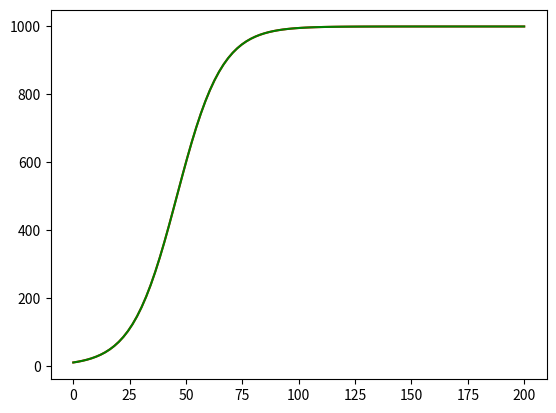

This chart was generated by the following Python code:
from scipy.integrate import odeint

import matplotlib.pyplot as plt

import numpy as np
def pend(y, t, r, K):
    N = y
    dydt = r*N*(1-N/K)
    return dydt
r = 0.1
K = 1000

y0 = [10, 200, 700]

t = np.linspace(0, 200, 100)

sol = odeint(pend, y0, t, args=(r, K))
analit = (y0[0] * np.e ** (r*t)) / (1 - y0[0]/K + (y0[0] * np.e ** (r*t)) / K)
plt.plot(t, sol[:, 0], 'r', label='N(0) = 10')
plt.plot(t, analit, 'g', label='N(0) = 10')
# plt.show()

abs_delta_y = max(abs(sol[:, 0] - analit))
relativ_delta_y = max(abs(sol[:, 0] - analit)/analit)


print(f'abs_delta_y = {abs_delta_y} \nrelative_delta_y = {relativ_delta_y}')

